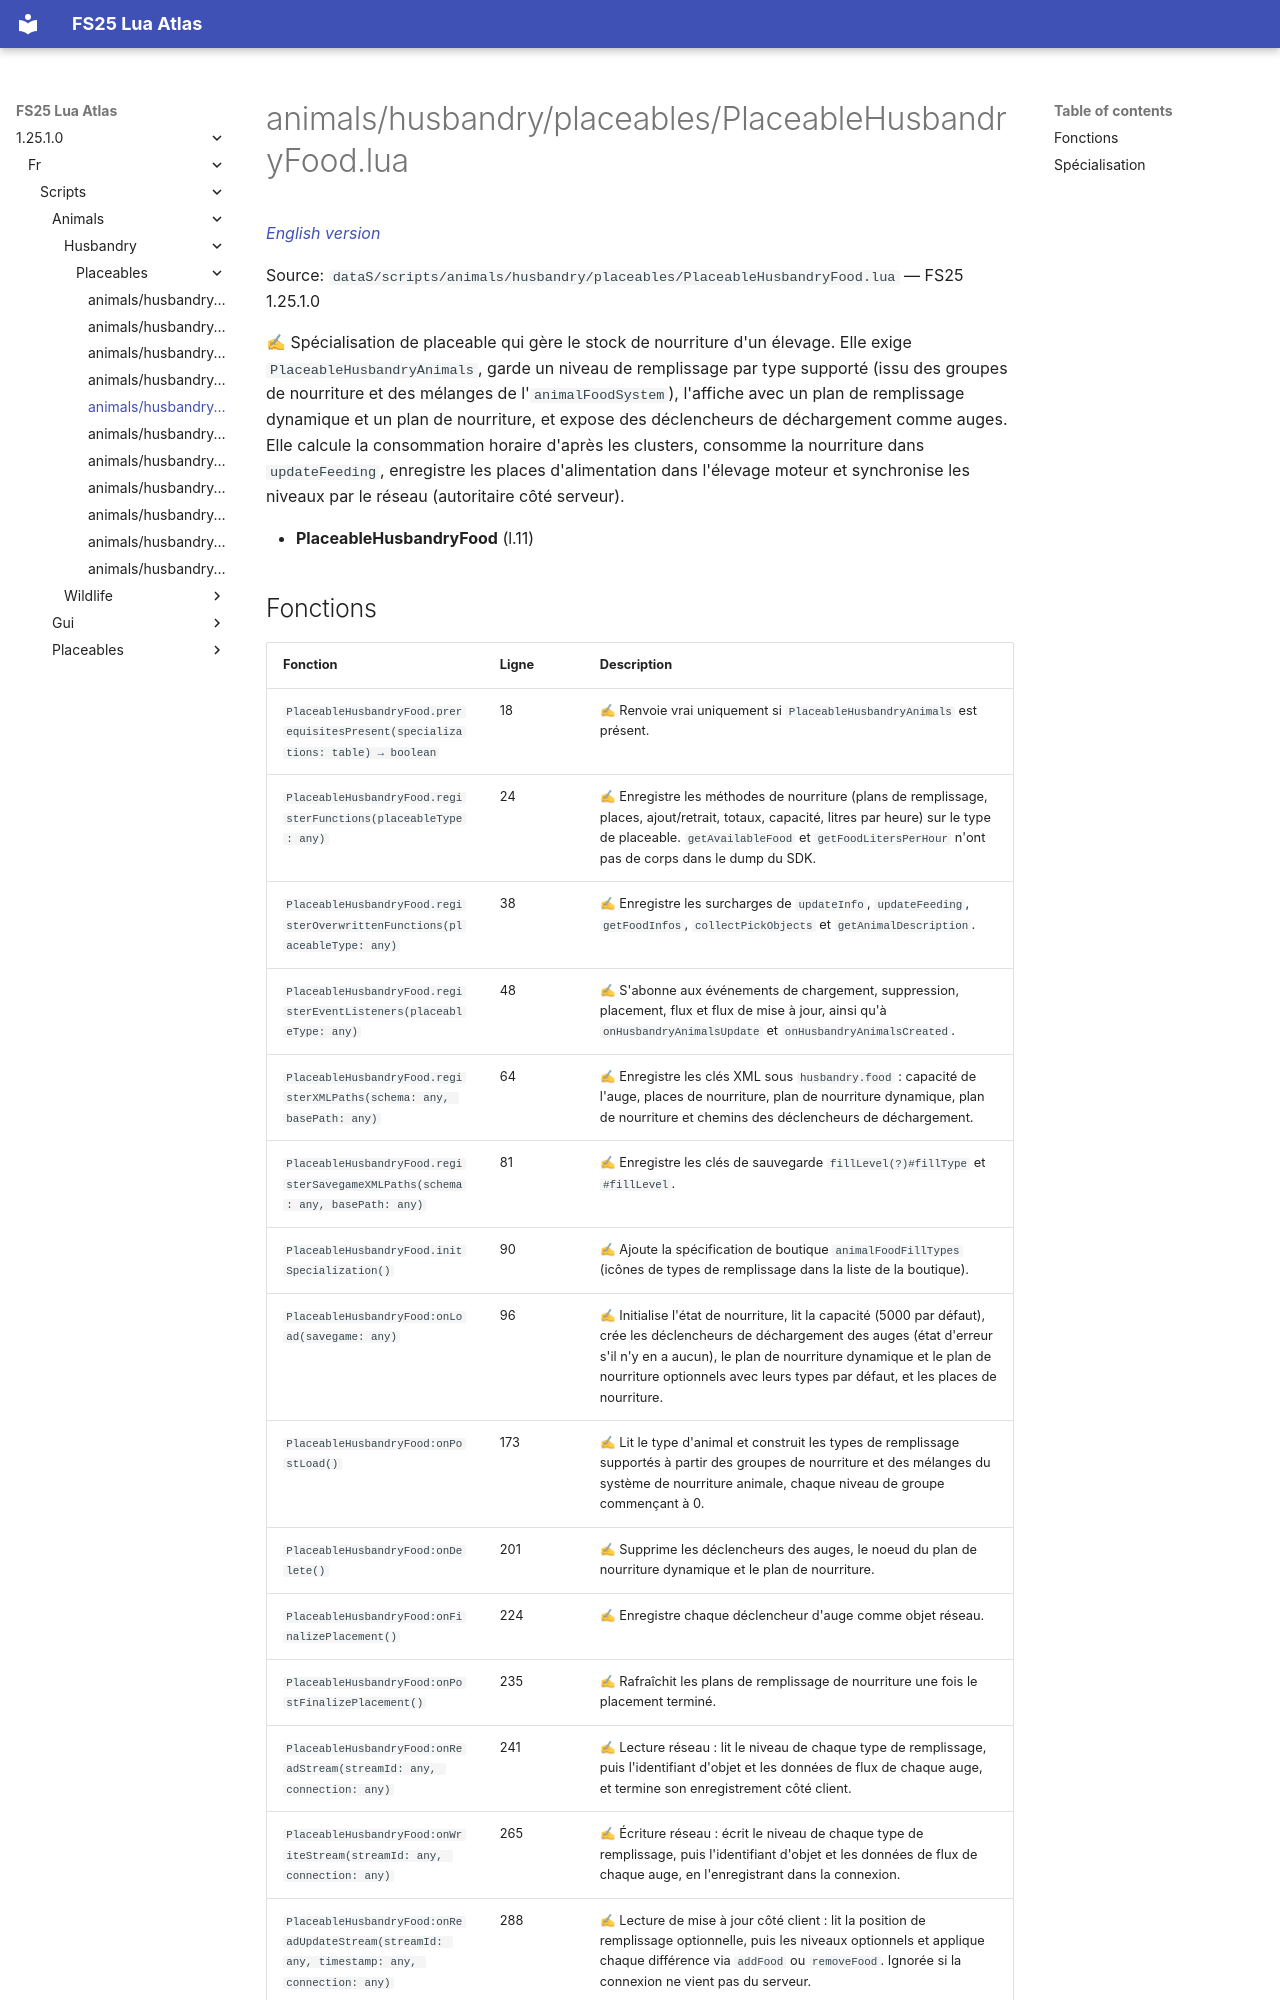

repository: Tim0219800/fs25-lua-atlas · page: 1.25.1.0/fr/scripts/animals/husbandry/placeables/PlaceableHusbandryFood.html · generator: mkdocs

# animals/husbandry/placeables/PlaceableHusbandryFood.lua

*[English version](../../../../../scripts/animals/husbandry/placeables/PlaceableHusbandryFood.md)*

Source: `dataS/scripts/animals/husbandry/placeables/PlaceableHusbandryFood.lua` — FS25 1.25.1.0

✍ Spécialisation de placeable qui gère le stock de nourriture d'un élevage. Elle exige `PlaceableHusbandryAnimals`, garde un niveau de remplissage par type supporté (issu des groupes de nourriture et des mélanges de l'`animalFoodSystem`), l'affiche avec un plan de remplissage dynamique et un plan de nourriture, et expose des déclencheurs de déchargement comme auges. Elle calcule la consommation horaire d'après les clusters, consomme la nourriture dans `updateFeeding`, enregistre les places d'alimentation dans l'élevage moteur et synchronise les niveaux par le réseau (autoritaire côté serveur).

- **PlaceableHusbandryFood** (l.11)
